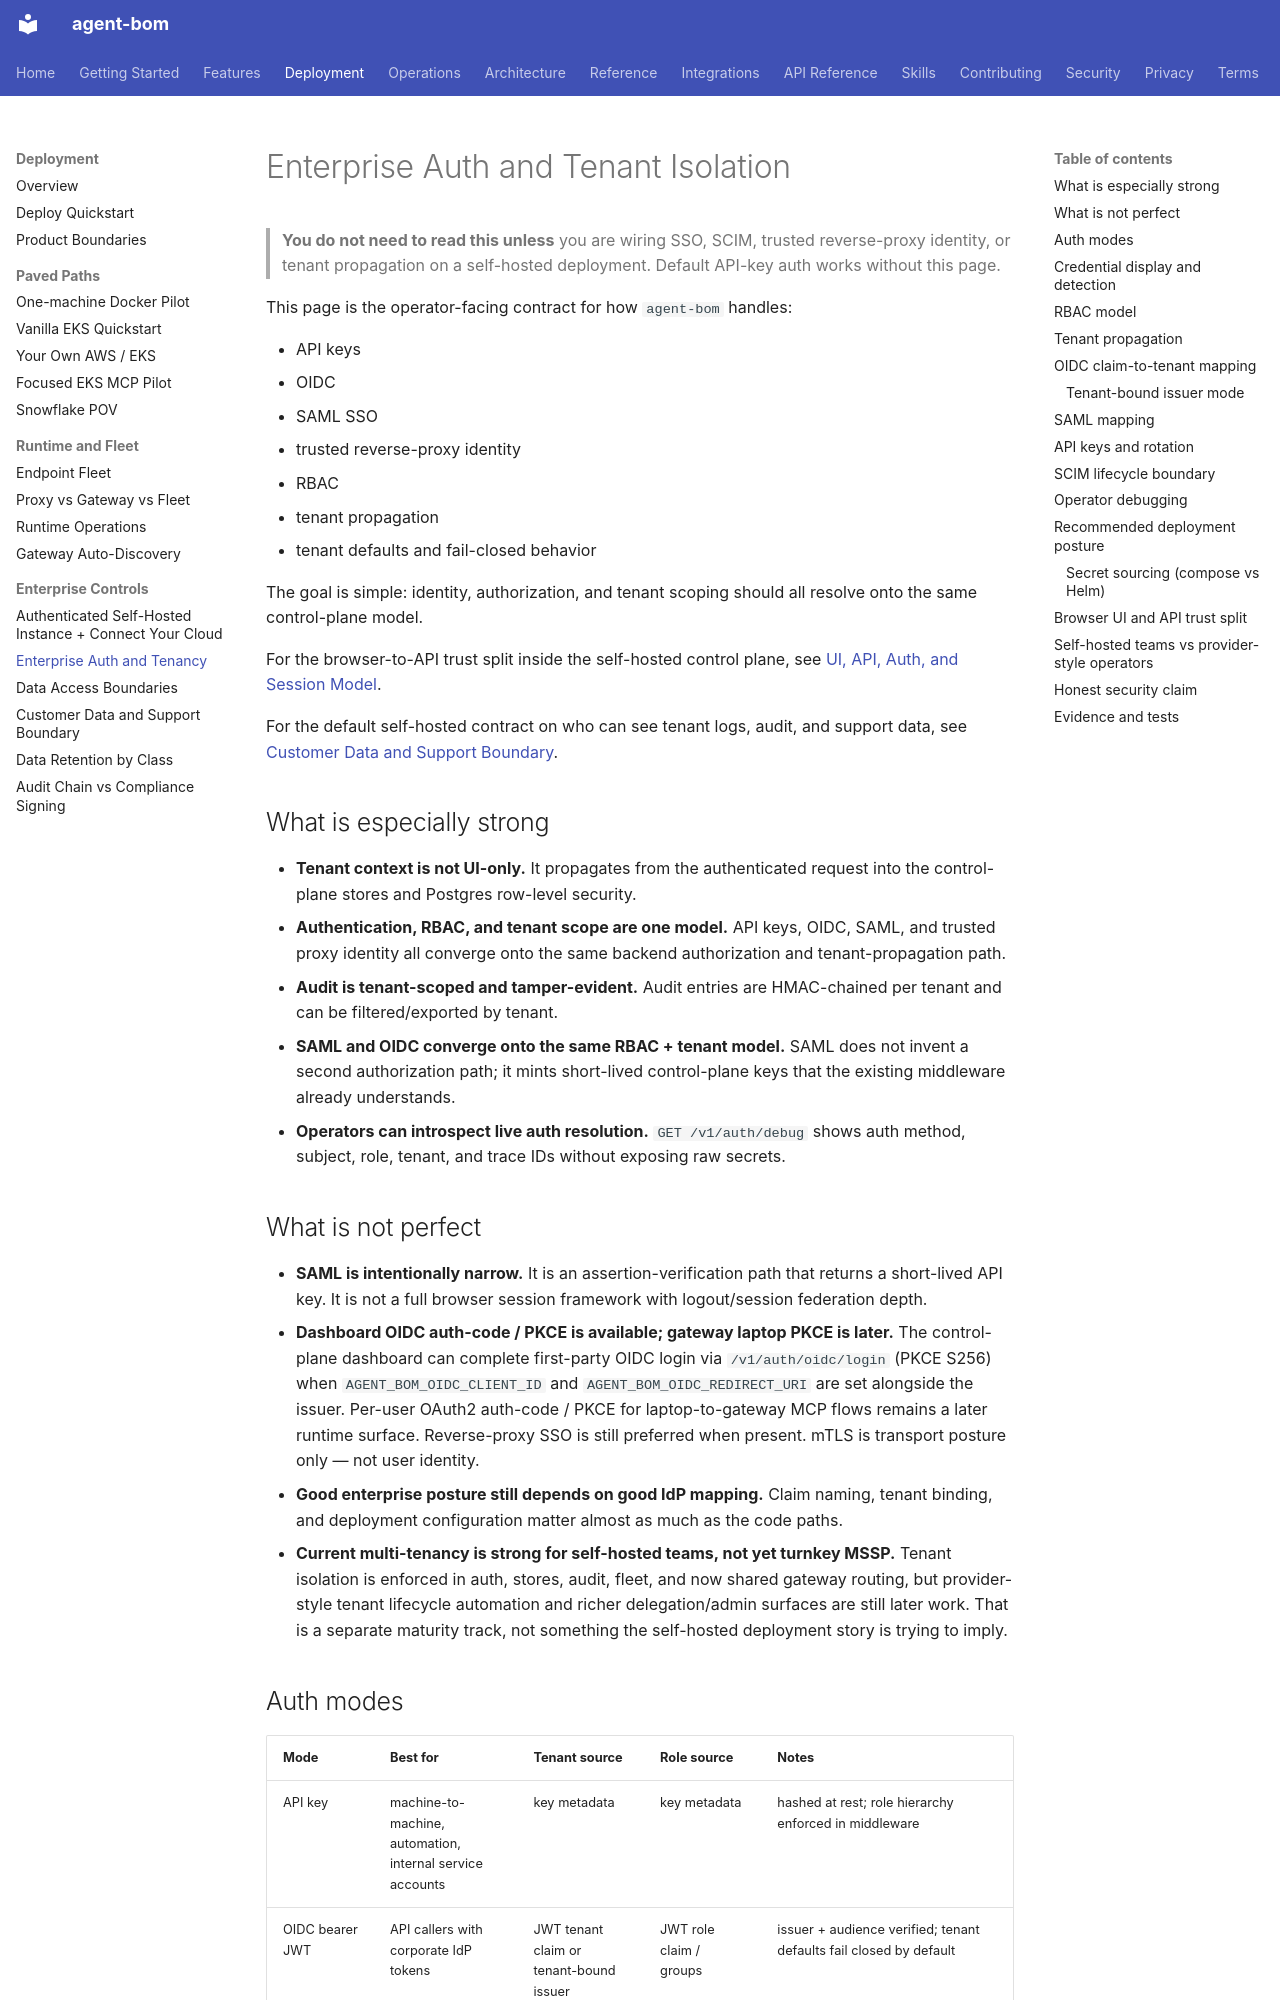

repository: koda-ai-studio/agent-bom · page: deployment/enterprise-auth-and-tenancy/index.html · generator: mkdocs

# Enterprise Auth and Tenant Isolation

> **You do not need to read this unless** you are wiring SSO, SCIM,
> trusted reverse-proxy identity, or tenant propagation on a
> self-hosted deployment. Default API-key auth works without this page.

This page is the operator-facing contract for how `agent-bom` handles:

- API keys
- OIDC
- SAML SSO
- trusted reverse-proxy identity
- RBAC
- tenant propagation
- tenant defaults and fail-closed behavior

The goal is simple: identity, authorization, and tenant scoping should all
resolve onto the same control-plane model.

For the browser-to-API trust split inside the self-hosted control plane, see
[UI, API, Auth, and Session Model](../architecture/auth-and-session-model.md).

For the default self-hosted contract on who can see tenant logs, audit, and
support data, see
[Customer Data and Support Boundary](customer-data-and-support-boundary.md).

## What is especially strong

- **Tenant context is not UI-only.**
  It propagates from the authenticated request into the control-plane stores and
  Postgres row-level security.
- **Authentication, RBAC, and tenant scope are one model.**
  API keys, OIDC, SAML, and trusted proxy identity all converge onto the same
  backend authorization and tenant-propagation path.
- **Audit is tenant-scoped and tamper-evident.**
  Audit entries are HMAC-chained per tenant and can be filtered/exported by
  tenant.
- **SAML and OIDC converge onto the same RBAC + tenant model.**
  SAML does not invent a second authorization path; it mints short-lived
  control-plane keys that the existing middleware already understands.
- **Operators can introspect live auth resolution.**
  `GET /v1/auth/debug` shows auth method, subject, role, tenant, and trace IDs
  without exposing raw secrets.

## What is not perfect

- **SAML is intentionally narrow.**
  It is an assertion-verification path that returns a short-lived API key. It is
  not a full browser session framework with logout/session federation depth.
- **Dashboard OIDC auth-code / PKCE is available; gateway laptop PKCE is later.**
  The control-plane dashboard can complete first-party OIDC login via
  `/v1/auth/oidc/login` (PKCE S256) when `AGENT_BOM_OIDC_CLIENT_ID` and
  `AGENT_BOM_OIDC_REDIRECT_URI` are set alongside the issuer. Per-user OAuth2
  auth-code / PKCE for laptop-to-gateway MCP flows remains a later runtime
  surface. Reverse-proxy SSO is still preferred when present. mTLS is transport
  posture only — not user identity.
- **Good enterprise posture still depends on good IdP mapping.**
  Claim naming, tenant binding, and deployment configuration matter almost as
  much as the code paths.
- **Current multi-tenancy is strong for self-hosted teams, not yet turnkey MSSP.**
  Tenant isolation is enforced in auth, stores, audit, fleet, and now shared
  gateway routing, but provider-style tenant lifecycle automation and richer
  delegation/admin surfaces are still later work. That is a separate maturity
  track, not something the self-hosted deployment story is trying to imply.
